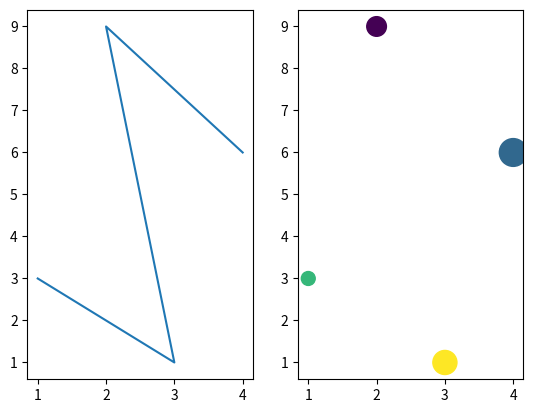

Reproduce this figure in Python.
#!/usr/bin/env python3

import numpy as np
import matplotlib.pyplot as plt

# Creates a figure that has two subfigures (two axes in
# matplotlib parlance). Gets a 2-dimensional array 'a'
# as a parameter.
# 
# In the left subfigure draws, using the plot() method,
# a graph whose x coordinates are in the first column of
# a and the y coordinates are in the second column of 'a'.
# 
# In the right subfigure draws, using the scatter() method,
# a set of points whose x coords are again in the first
# column of 'a' and whose y coordinates are in the second
# column of 'a'. Additionally, the points should get their
# color from the third column of a, and size of the point
# from the fourth column of a. For this, use the 'c' and
# 's' named parameters of scatter, respectively.
def subfigures(a):
    column_1 = a[:,0]
    column_2 = a[:,1]
    column_3 = a[:,2]
    column_4 = a[:,3]

    # Subfigure 1 (left)
    plt.subplot(1,2,1) 
    plt.plot(column_1, column_2)

    # Subfigure 2 (right)
    plt.subplot(1,2,2)
    plt.scatter(column_1, column_2, c = column_3, s = column_4)

    plt.show()

def main():
    array_2D = np.vstack(([1, 3, 1.0, 100],
                          [3, 1, 3.0, 300],
                          [2, 9, -3.0, 200],
                          [4, 6, -1.0, 400]))

    subfigures(array_2D)

if __name__ == "__main__":
    main()
